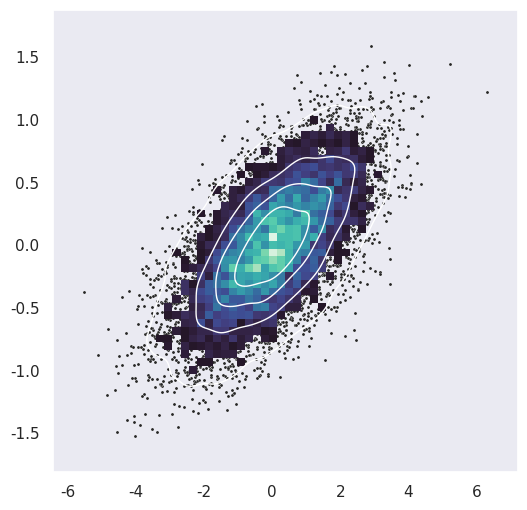

Write the Python code that produced this figure.
# https://seaborn.pydata.org/examples/layered_bivariate_plot.html

import numpy as np
import seaborn as sns
import matplotlib.pyplot as plt
sns.set_theme(style="dark")

# Simulate data from a bivariate Gaussian
n = 10000
mean = [0, 0]
cov = [(2, .4), (.4, .2)]
rng = np.random.RandomState(0)
x, y = rng.multivariate_normal(mean, cov, n).T

# Draw a combo histogram and scatterplot with density contours
f, ax = plt.subplots(figsize=(6, 6))
sns.scatterplot(x=x, y=y, s=5, color=".15")
sns.histplot(x=x, y=y, bins=50, pthresh=.1, cmap="mako")
sns.kdeplot(x=x, y=y, levels=5, color="w", linewidths=1)